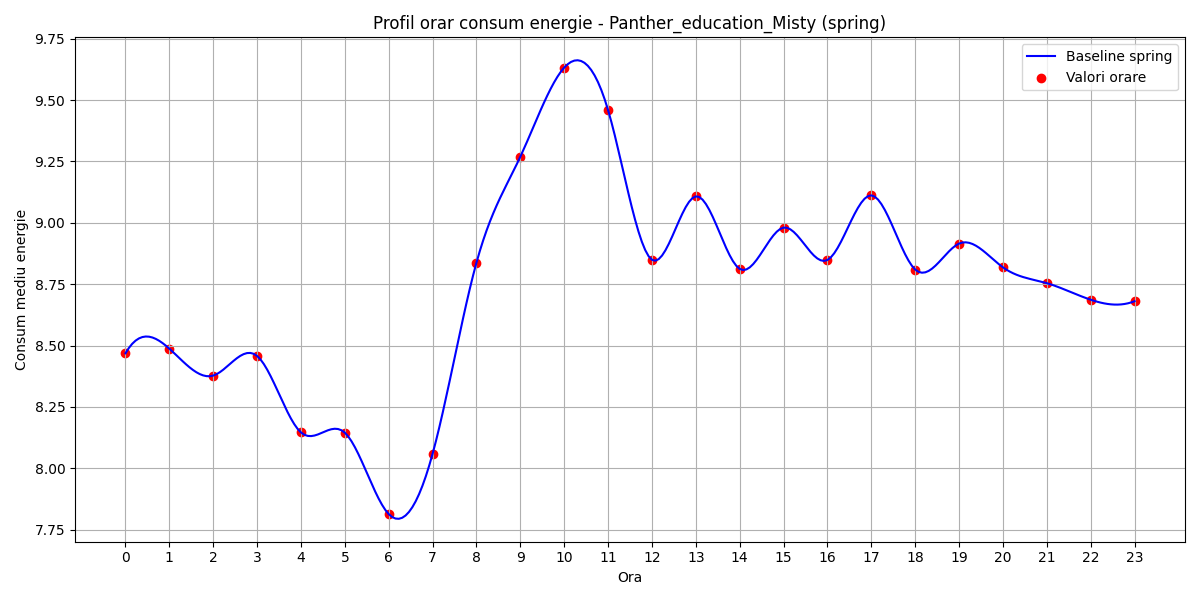

The table this chart was drawn from, first rows:
hour, B(t)
0, 8.469
1, 8.487
2, 8.378
3, 8.458
4, 8.146
5, 8.145
6, 7.814
7, 8.059
8, 8.838
9, 9.269
10, 9.633
11, 9.459
12, 8.85
13, 9.108
14, 8.813
15, 8.981
16, 8.849
17, 9.112
18, 8.81
19, 8.916
20, 8.819
21, 8.754
22, 8.687
23, 8.681
